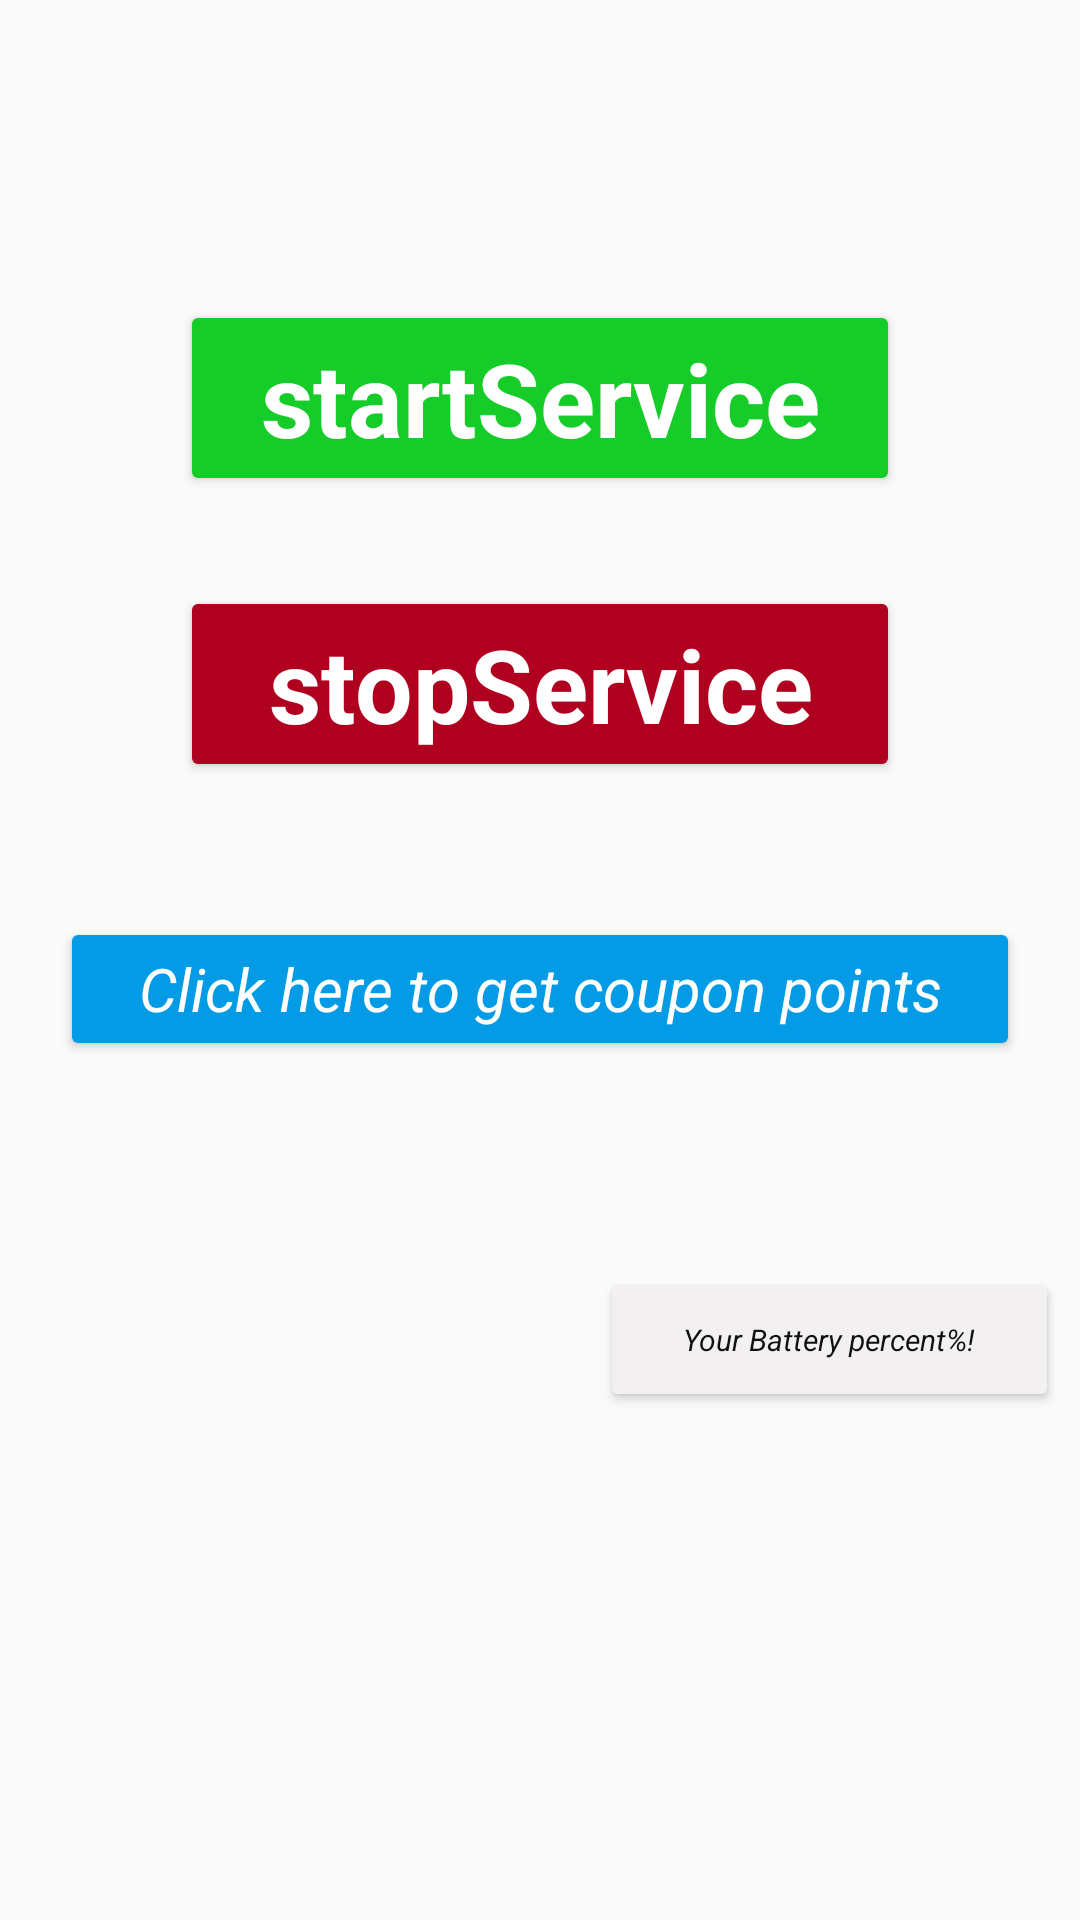

Reconstruct the res/layout file that produces this screen, plus the resources it refers to.
<!-- AndroidManifest.xml: application theme AppTheme -->
<!-- res/layout/activity_service.xml -->
<?xml version="1.0" encoding="utf-8"?>
<androidx.constraintlayout.widget.ConstraintLayout
    xmlns:android="http://schemas.android.com/apk/res/android"
    xmlns:app="http://schemas.android.com/apk/res-auto"
    xmlns:tools="http://schemas.android.com/tools"
    android:layout_width="match_parent"
    android:layout_height="match_parent"
    android:backgroundTint="#690483"
    tools:context=".MainActivity2">

    <LinearLayout
        android:id="@+id/linearLayout"
        android:layout_width="match_parent"
        android:layout_height="0dp"
        android:layout_centerVertical="true"
        android:background="@drawable/gui"
        android:orientation="vertical"
        app:layout_constraintBottom_toBottomOf="parent"
        app:layout_constraintEnd_toEndOf="parent"
        app:layout_constraintStart_toStartOf="parent"
        app:layout_constraintTop_toTopOf="parent"

        tools:ignore="MissingConstraints">


        <Button
            android:id="@+id/startButton"
            android:layout_width="match_parent"
            android:layout_height="wrap_content"
            android:layout_marginStart="60dp"
            android:layout_marginTop="100dp"
            android:layout_marginEnd="60dp"
            android:layout_marginBottom="20dp"
            android:backgroundTint="#15CC28"
            android:text="startService"
            android:textAlignment="center"
            android:textAppearance="@style/TextAppearance.AppCompat.Display1"
            android:textColor="#FFFFFF"
            android:textStyle="bold" />

        <Button
            android:id="@+id/stopButton"
            android:layout_width="match_parent"
            android:layout_height="wrap_content"
            android:layout_marginStart="60dp"
            android:layout_marginTop="10dp"
            android:layout_marginEnd="60dp"
            android:layout_marginBottom="20dp"

            android:backgroundTint="@color/design_default_color_error"
            android:text="stopService"
            android:textAlignment="center"
            android:textAppearance="@style/TextAppearance.AppCompat.Display1"
            android:textColor="#FFFFFF"
            android:textStyle="bold" />

        <Button
            android:id="@+id/BS"
            android:layout_width="match_parent"
            android:layout_height="wrap_content"
            android:layout_marginStart="20dp"
            android:layout_marginTop="25dp"
            android:layout_marginEnd="20dp"
            android:layout_marginBottom="25dp"
            android:backgroundTint="#039BE5"
            android:text="Click here to get coupon points"
            android:textAlignment="center"
            android:textAppearance="@style/TextAppearance.AppCompat.Display1"
            android:textColor="#FFFFFF"
            android:textSize="20sp"
            android:textStyle="italic" />

        <TextView
            android:id="@+id/textView3"
            android:layout_width="208dp"
            android:layout_height="wrap_content"
            android:layout_marginLeft="80dp"
            android:text=" "

            android:textColor="#FFEB3B"
            app:layout_constraintBottom_toBottomOf="parent"
            app:layout_constraintEnd_toEndOf="parent"
            app:layout_constraintHorizontal_bias="0.498"
            app:layout_constraintStart_toStartOf="parent"
            app:layout_constraintTop_toBottomOf="@+id/gbtn"
            app:layout_constraintVertical_bias="0.14"
            tools:ignore="SpeakableTextPresentCheck" />

        <Button
            android:id="@+id/Broad"
            android:layout_width="153dp"
            android:layout_height="wrap_content"
            android:layout_marginStart="200dp"
            android:layout_marginTop="25dp"
            android:layout_marginEnd="50dp"
            android:layout_marginBottom="25dp"
            android:backgroundTint="#F3F0F1"
            android:text="Your Battery percent%!"
            android:textAlignment="center"
            android:textAppearance="@style/TextAppearance.AppCompat.Display1"
            android:textColor="#121111"
            android:textSize="10dp"
            android:textStyle="italic" />


    </LinearLayout>

</androidx.constraintlayout.widget.ConstraintLayout>
<!-- resources referenced by this layout -->
<resources>
  <style name="AppTheme" parent="Theme.AppCompat.DayNight.NoActionBar">
      </style>
</resources>
